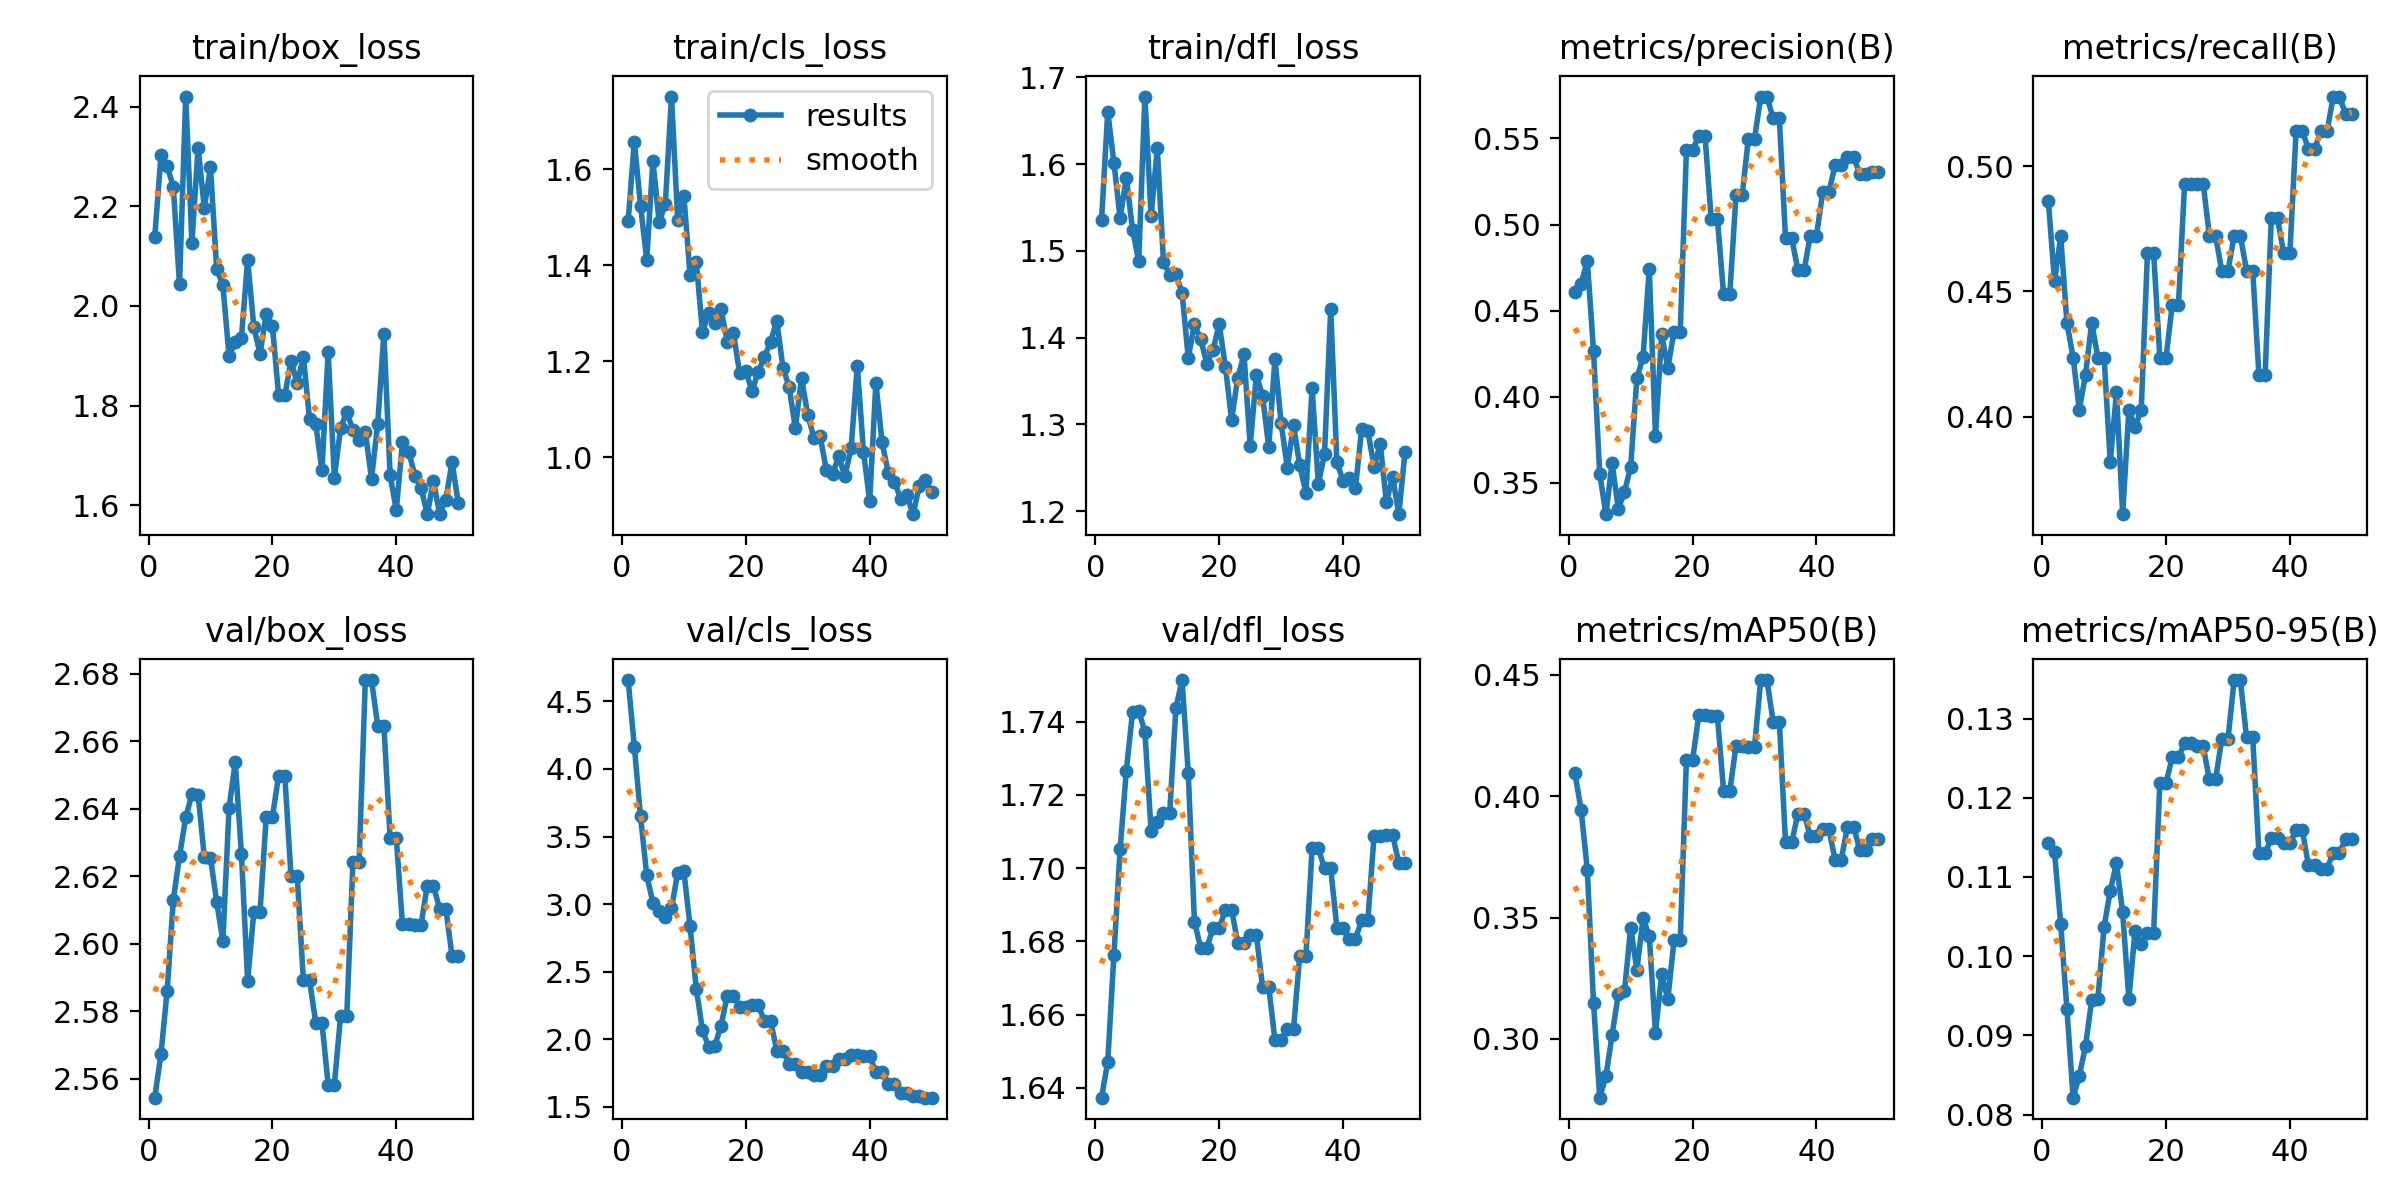

The table this chart was drawn from, first rows:
epoch, time, train/box_loss, train/cls_loss, train/dfl_loss, metrics/precision(B), metrics/recall(B), metrics/mAP50(B), metrics/mAP50-95(B), val/box_loss, val/cls_loss, val/dfl_loss, lr/pg0, lr/pg1, lr/pg2
1, 5.65, 2.138, 1.492, 1.535, 0.4608, 0.4861, 0.4096, 0.1143, 2.554, 4.658, 1.637, 0, 0, 0
2, 11.32, 2.302, 1.658, 1.661, 0.4657, 0.454, 0.3943, 0.1131, 2.567, 4.165, 1.647, 1.9604e-05, 1.9604e-05, 1.9604e-05
3, 16.84, 2.281, 1.524, 1.602, 0.4788, 0.4721, 0.3696, 0.104, 2.586, 3.649, 1.676, 3.8416e-05, 3.8416e-05, 3.8416e-05
4, 22.26, 2.239, 1.411, 1.538, 0.4266, 0.4375, 0.3149, 0.09332, 2.613, 3.215, 1.705, 5.6436e-05, 5.6436e-05, 5.6436e-05
5, 27.66, 2.043, 1.618, 1.585, 0.3551, 0.4236, 0.2758, 0.08214, 2.626, 3.01, 1.727, 7.3664e-05, 7.3664e-05, 7.3664e-05
6, 33.18, 2.421, 1.49, 1.524, 0.3317, 0.4028, 0.2847, 0.08492, 2.637, 2.953, 1.743, 9.01e-05, 9.01e-05, 9.01e-05
7, 38.67, 2.127, 1.527, 1.488, 0.3615, 0.4167, 0.3016, 0.08864, 2.644, 2.903, 1.743, 0.0001057, 0.0001057, 0.0001057
8, 44.01, 2.318, 1.751, 1.678, 0.3348, 0.4375, 0.3184, 0.09448, 2.644, 2.97, 1.737, 0.0001206, 0.0001206, 0.0001206
9, 49.52, 2.197, 1.495, 1.54, 0.3446, 0.4236, 0.3198, 0.09463, 2.626, 3.231, 1.71, 0.0001347, 0.0001347, 0.0001347
10, 54.79, 2.278, 1.544, 1.618, 0.3592, 0.4236, 0.3458, 0.1037, 2.626, 3.242, 1.713, 0.0001479, 0.0001479, 0.0001479
11, 60.15, 2.075, 1.38, 1.488, 0.4105, 0.3819, 0.3285, 0.1083, 2.612, 2.834, 1.715, 0.0001604, 0.0001604, 0.0001604
12, 65.52, 2.042, 1.407, 1.472, 0.4231, 0.4097, 0.3497, 0.1118, 2.601, 2.375, 1.715, 0.0001721, 0.0001721, 0.0001721
13, 70.79, 1.899, 1.261, 1.473, 0.4743, 0.3611, 0.3425, 0.1055, 2.64, 2.067, 1.744, 0.000183, 0.000183, 0.000183
14, 76.21, 1.928, 1.301, 1.452, 0.3773, 0.4028, 0.3025, 0.09461, 2.654, 1.945, 1.751, 0.0001931, 0.0001931, 0.0001931
15, 81.51, 1.936, 1.28, 1.377, 0.4362, 0.3958, 0.3266, 0.1032, 2.627, 1.953, 1.726, 0.0002024, 0.0002024, 0.0002024
16, 86.86, 2.092, 1.309, 1.415, 0.4168, 0.4028, 0.3165, 0.1016, 2.589, 2.1, 1.685, 0.0002109, 0.0002109, 0.0002109
17, 92.19, 1.958, 1.241, 1.398, 0.4377, 0.4653, 0.3407, 0.103, 2.61, 2.323, 1.678, 0.0002186, 0.0002186, 0.0002186
18, 97.83, 1.904, 1.259, 1.37, 0.4377, 0.4653, 0.3407, 0.103, 2.61, 2.323, 1.678, 0.0002256, 0.0002256, 0.0002256
19, 104.1, 1.984, 1.175, 1.386, 0.5432, 0.4236, 0.415, 0.1218, 2.638, 2.24, 1.683, 0.0002317, 0.0002317, 0.0002317
20, 110.3, 1.96, 1.179, 1.416, 0.5432, 0.4236, 0.415, 0.1218, 2.638, 2.24, 1.683, 0.000237, 0.000237, 0.000237
21, 115.6, 1.821, 1.139, 1.366, 0.5516, 0.4444, 0.4335, 0.1251, 2.65, 2.252, 1.689, 0.0002416, 0.0002416, 0.0002416
22, 121.1, 1.82, 1.178, 1.305, 0.5516, 0.4444, 0.4335, 0.1251, 2.65, 2.252, 1.689, 0.0002454, 0.0002454, 0.0002454
23, 127.8, 1.89, 1.208, 1.354, 0.5034, 0.4931, 0.4331, 0.1269, 2.62, 2.136, 1.68, 0.0002483, 0.0002483, 0.0002483
24, 134.2, 1.845, 1.241, 1.381, 0.5034, 0.4931, 0.4331, 0.1269, 2.62, 2.136, 1.68, 0.0002505, 0.0002505, 0.0002505
25, 140.6, 1.898, 1.284, 1.275, 0.4594, 0.4931, 0.4022, 0.1265, 2.589, 1.916, 1.682, 0.0002519, 0.0002519, 0.0002519
26, 147, 1.772, 1.187, 1.357, 0.4594, 0.4931, 0.4022, 0.1265, 2.589, 1.916, 1.682, 0.0002525, 0.0002525, 0.0002525
27, 153.2, 1.763, 1.146, 1.332, 0.5169, 0.4722, 0.4208, 0.1223, 2.577, 1.817, 1.667, 0.0002523, 0.0002523, 0.0002523
28, 159.6, 1.67, 1.06, 1.274, 0.5169, 0.4722, 0.4208, 0.1223, 2.577, 1.817, 1.667, 0.0002513, 0.0002513, 0.0002513
29, 166, 1.907, 1.165, 1.376, 0.5499, 0.4582, 0.4204, 0.1274, 2.558, 1.759, 1.653, 0.0002495, 0.0002495, 0.0002495
30, 172.1, 1.655, 1.088, 1.301, 0.5499, 0.4582, 0.4204, 0.1274, 2.558, 1.759, 1.653, 0.000247, 0.000247, 0.000247
31, 178.4, 1.754, 1.041, 1.25, 0.5744, 0.4722, 0.4479, 0.1349, 2.578, 1.735, 1.656, 0.0002436, 0.0002436, 0.0002436
32, 184.8, 1.787, 1.044, 1.299, 0.5744, 0.4722, 0.4479, 0.1349, 2.578, 1.735, 1.656, 0.0002394, 0.0002394, 0.0002394
33, 191.5, 1.751, 0.9734, 1.253, 0.5617, 0.4583, 0.4308, 0.1277, 2.624, 1.8, 1.676, 0.0002345, 0.0002345, 0.0002345
34, 197.9, 1.731, 0.9651, 1.221, 0.5617, 0.4583, 0.4308, 0.1277, 2.624, 1.8, 1.676, 0.0002288, 0.0002288, 0.0002288
35, 204.2, 1.747, 1.002, 1.342, 0.4921, 0.4167, 0.381, 0.113, 2.678, 1.851, 1.705, 0.0002222, 0.0002222, 0.0002222
36, 210.8, 1.653, 0.961, 1.231, 0.4921, 0.4167, 0.381, 0.113, 2.678, 1.851, 1.705, 0.0002149, 0.0002149, 0.0002149
37, 217.5, 1.763, 1.019, 1.266, 0.4736, 0.4792, 0.3928, 0.1149, 2.665, 1.885, 1.7, 0.0002068, 0.0002068, 0.0002068
38, 224, 1.944, 1.191, 1.433, 0.4736, 0.4792, 0.3928, 0.1149, 2.665, 1.885, 1.7, 0.0001979, 0.0001979, 0.0001979
39, 230.9, 1.66, 1.011, 1.256, 0.4935, 0.4653, 0.3835, 0.1143, 2.631, 1.873, 1.684, 0.0001882, 0.0001882, 0.0001882
40, 237.3, 1.591, 0.909, 1.235, 0.4935, 0.4653, 0.3835, 0.1143, 2.631, 1.873, 1.684, 0.0001777, 0.0001777, 0.0001777
41, 243.3, 1.726, 1.155, 1.238, 0.5188, 0.5139, 0.3864, 0.1159, 2.606, 1.756, 1.681, 0.0001664, 0.0001664, 0.0001664
42, 249.1, 1.708, 1.031, 1.227, 0.5188, 0.5139, 0.3864, 0.1159, 2.606, 1.756, 1.681, 0.0001543, 0.0001543, 0.0001543
43, 254.9, 1.659, 0.9679, 1.295, 0.5343, 0.5069, 0.374, 0.1115, 2.606, 1.67, 1.686, 0.0001415, 0.0001415, 0.0001415
44, 260.7, 1.635, 0.9495, 1.292, 0.5343, 0.5069, 0.374, 0.1115, 2.606, 1.67, 1.686, 0.0001278, 0.0001278, 0.0001278
45, 266.6, 1.582, 0.9135, 1.251, 0.5393, 0.5139, 0.3875, 0.1111, 2.617, 1.602, 1.709, 0.0001133, 0.0001133, 0.0001133
46, 272.5, 1.649, 0.9205, 1.277, 0.5393, 0.5139, 0.3875, 0.1111, 2.617, 1.602, 1.709, 9.81e-05, 9.81e-05, 9.81e-05
47, 278.4, 1.582, 0.8815, 1.21, 0.5293, 0.5278, 0.3777, 0.1131, 2.61, 1.58, 1.709, 8.2064e-05, 8.2064e-05, 8.2064e-05
48, 284.1, 1.611, 0.9393, 1.239, 0.5293, 0.5278, 0.3777, 0.1131, 2.61, 1.58, 1.709, 6.5236e-05, 6.5236e-05, 6.5236e-05
49, 289.7, 1.687, 0.9524, 1.196, 0.5306, 0.5208, 0.3825, 0.1148, 2.596, 1.568, 1.701, 4.7616e-05, 4.7616e-05, 4.7616e-05
50, 295.3, 1.605, 0.9284, 1.269, 0.5306, 0.5208, 0.3825, 0.1148, 2.596, 1.568, 1.701, 2.9204e-05, 2.9204e-05, 2.9204e-05
